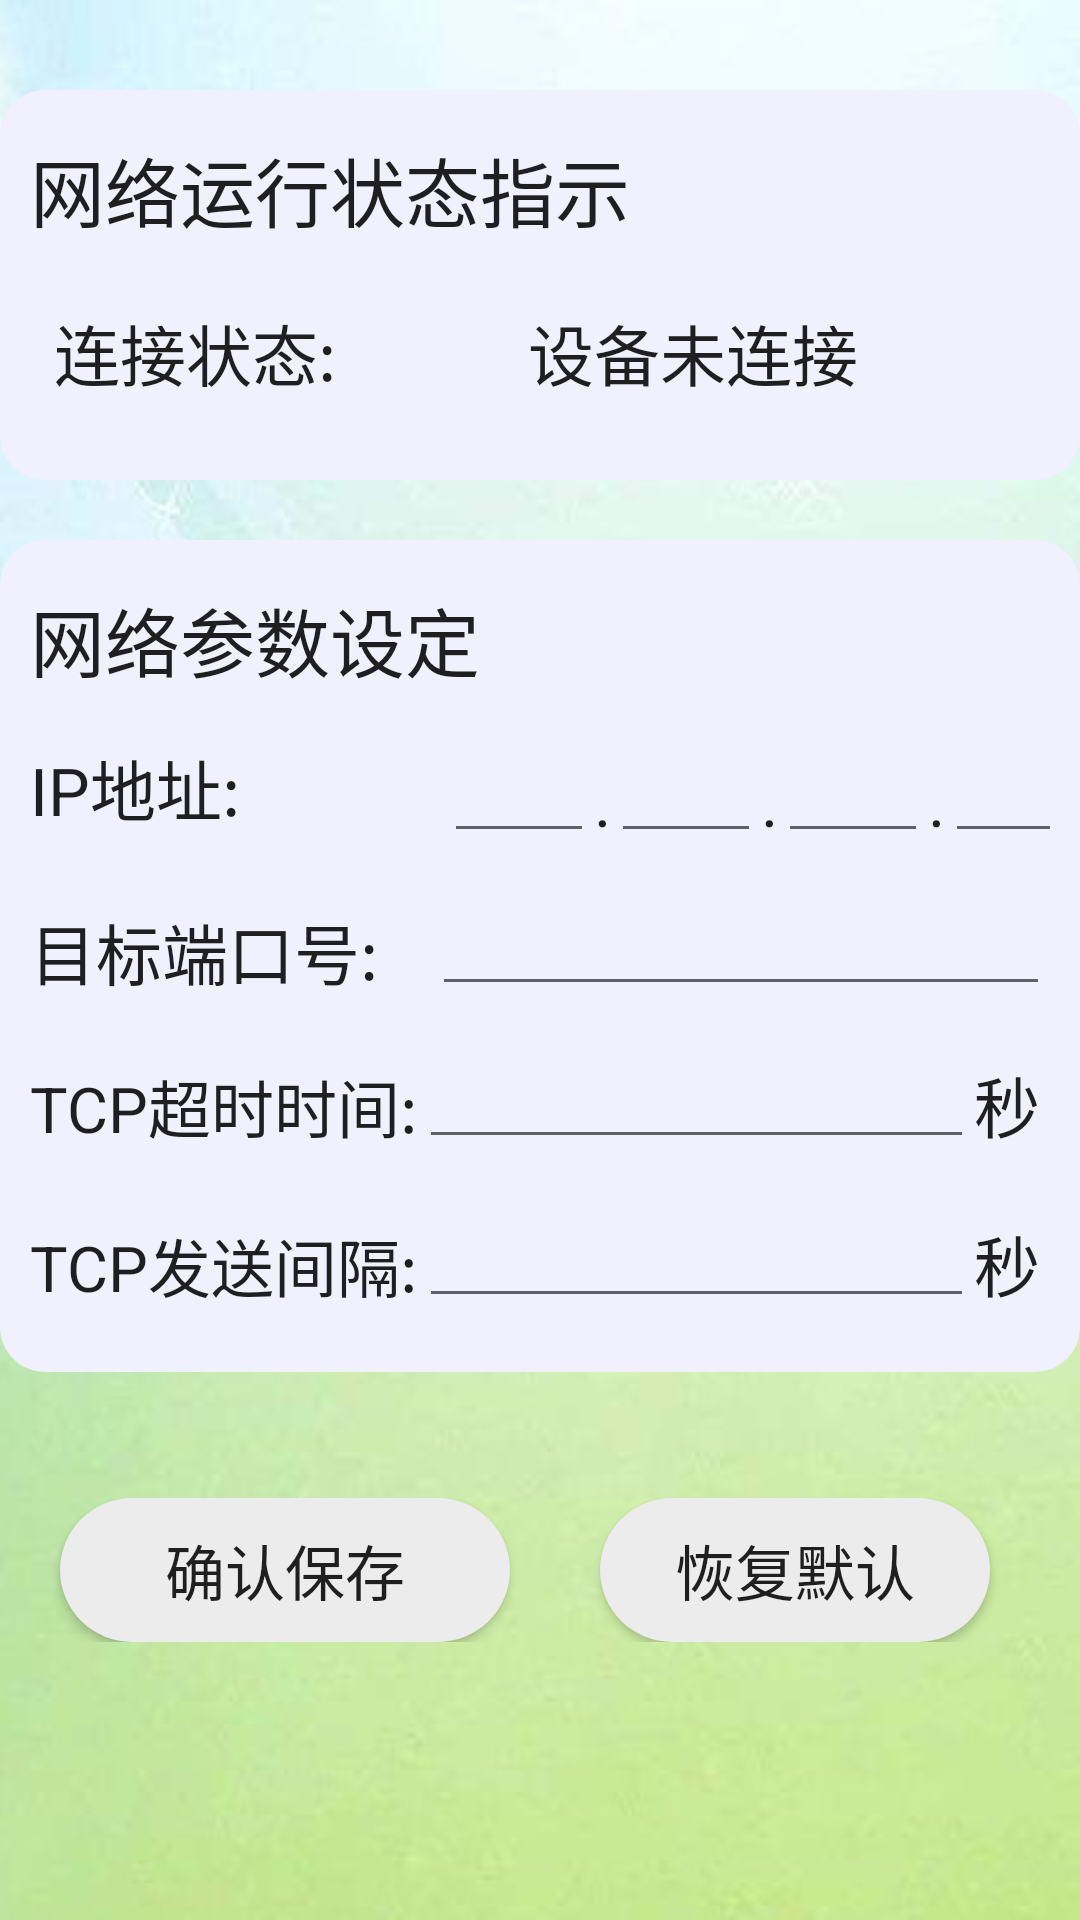

The Android layout XML behind this screen, and the referenced resources:
<!-- AndroidManifest.xml: application theme AppTheme -->
<!-- res/layout/setting.xml -->
<?xml version="1.0" encoding="utf-8"?>
<LinearLayout xmlns:android="http://schemas.android.com/apk/res/android"
    android:layout_width="match_parent"
    android:layout_height="match_parent"
    android:orientation="vertical"
    android:background="@drawable/set_back">

    <LinearLayout
        android:layout_width="match_parent"
        android:layout_height="130dp"
        android:orientation="vertical"
        android:layout_marginTop="30dp"
        android:background="@drawable/setting_background1">
        <TextView
            android:id="@+id/textView1"
            android:layout_width="match_parent"
            android:layout_height="wrap_content"
            android:text="网络运行状态指示"
            android:textSize="25sp"
            android:paddingTop="10dp"
            android:textAppearance="?android:attr/textAppearanceLarge" />
        <LinearLayout
            android:layout_width="match_parent"
            android:layout_height="wrap_content"
            android:orientation="horizontal"
            android:paddingTop="20dp"
            android:paddingBottom="12dp">

            <TextView
                android:id="@+id/textView2"
                android:layout_width="wrap_content"
                android:layout_height="wrap_content"
                android:text="连接状态:"
                android:paddingLeft="8dp"
                android:textAppearance="?android:attr/textAppearanceLarge"/>
            <TextView
                android:id="@+id/Device_State"
                android:layout_width="match_parent"
                android:layout_height="wrap_content"
                android:text="设备未连接"
                android:gravity="center"
                android:textAppearance="?android:attr/textAppearanceLarge"/>
        </LinearLayout>
    </LinearLayout>

    <LinearLayout
        android:layout_width="match_parent"
        android:layout_height="wrap_content"
        android:orientation="vertical"
        android:layout_marginTop="20dp"
        android:background="@drawable/setting_background2">
        <TextView
            android:layout_width="wrap_content"
            android:layout_height="wrap_content"
            android:text="网络参数设定"
            android:textSize="25sp"
            android:textAppearance="?android:attr/textAppearanceLarge"
            android:paddingTop="10dp"/>
        <LinearLayout
            android:layout_width="match_parent"
            android:layout_height="wrap_content"
            android:orientation="horizontal"
            android:layout_marginTop="15dp">
            <TextView
                android:layout_width="wrap_content"
                android:layout_height="wrap_content"
                android:text="IP地址:"
                android:textAppearance="?android:attr/textAppearanceLarge"
                />
            <LinearLayout
                android:layout_width="match_parent"
                android:layout_height="wrap_content"
                android:orientation="horizontal"
                >
                <EditText
                    android:id="@+id/IP_Address1"
                    android:layout_width="50dp"
                    android:layout_height="38dp"
                    android:ems="10"
                    android:maxLength="3"
                    android:inputType="number"
                    android:layout_marginLeft="68dp"/>
                <TextView
                    android:layout_width="wrap_content"
                    android:layout_height="wrap_content"
                    android:text="."
                    android:textAppearance="?android:attr/textAppearanceLarge" />
                <EditText
                    android:id="@+id/IP_Address2"
                    android:layout_width="50dp"
                    android:layout_height="38dp"
                    android:ems="10"
                    android:maxLength="3"
                    android:inputType="number" />
                <TextView
                    android:layout_width="wrap_content"
                    android:layout_height="wrap_content"
                    android:text="."
                    android:textAppearance="?android:attr/textAppearanceLarge" />
                <EditText
                    android:id="@+id/IP_Address3"
                    android:layout_width="50dp"
                    android:layout_height="38dp"
                    android:ems="10"
                    android:maxLength="3"
                    android:inputType="number" />
                <TextView
                    android:layout_width="wrap_content"
                    android:layout_height="wrap_content"
                    android:text="."
                    android:textAppearance="?android:attr/textAppearanceLarge"
                    />
                <EditText
                    android:id="@+id/IP_Address4"
                    android:layout_width="50dp"
                    android:layout_height="38dp"
                    android:ems="10"
                    android:maxLength="3"
                    android:inputType="number"
                    />
            </LinearLayout>

        </LinearLayout>
        <LinearLayout
            android:layout_width="match_parent"
            android:layout_height="wrap_content"
            android:orientation="horizontal"
            android:layout_marginTop="13dp">
            <TextView
                android:layout_width="wrap_content"
                android:layout_height="wrap_content"
                android:text="目标端口号:"
                android:textAppearance="?android:attr/textAppearanceLarge"/>

            <EditText
                android:id="@+id/Port_Name"
                android:layout_width="wrap_content"
                android:layout_height="38dp"
                android:ems="10"
                android:inputType="number"
                android:maxLength="7"
                android:layout_marginLeft="18dp"
                android:gravity="right"/>
        </LinearLayout>
        <LinearLayout
            android:layout_width="match_parent"
            android:layout_height="wrap_content"
            android:orientation="horizontal"
            android:layout_marginTop="13dp">
            <TextView
                android:layout_width="wrap_content"
                android:layout_height="wrap_content"
                android:text="TCP超时时间:"
                android:textSize="21sp"
                android:textAppearance="?android:attr/textAppearanceLarge"/>
            <EditText
                android:id="@+id/Outoftime"
                android:layout_width="185dp"
                android:layout_height="38dp"
                android:ems="10"
                android:inputType="number"
                android:maxLength="7"
                android:gravity="right"/>

            <TextView
                android:layout_width="wrap_content"
                android:layout_height="wrap_content"
                android:text="秒"
                android:textAppearance="?android:attr/textAppearanceLarge" />
        </LinearLayout>
        <LinearLayout
            android:layout_width="match_parent"
            android:layout_height="wrap_content"
            android:orientation="horizontal"
            android:layout_marginTop="15dp"
            android:paddingBottom="13dp">
            <TextView
                android:layout_width="wrap_content"
                android:layout_height="wrap_content"
                android:text="TCP发送间隔:"
                android:textSize="21sp"
                android:textAppearance="?android:attr/textAppearanceLarge"/>
            <EditText
                android:id="@+id/Send_Time"
                android:layout_width="185dp"
                android:layout_height="38dp"
                android:ems="10"
                android:inputType="number"
                android:maxLength="7"
                android:gravity="right"/>
            <TextView
                android:layout_width="wrap_content"
                android:layout_height="wrap_content"
                android:text="秒"
                android:textAppearance="?android:attr/textAppearanceLarge" />

        </LinearLayout>

    </LinearLayout>

    <LinearLayout
        android:layout_width="match_parent"
        android:layout_height="wrap_content"
        android:orientation="horizontal"
        android:layout_marginTop="42dp">
        <Button
            android:id="@+id/Save_Button"
            android:layout_width="wrap_content"
            android:layout_height="wrap_content"
            android:background="@drawable/shape_btn"
            android:layout_marginLeft="20dp"
            android:text="确认保存"
            android:textSize="20sp"/>

        <Button
            android:id="@+id/Canel_Button"
            android:layout_width="wrap_content"
            android:layout_height="wrap_content"
            android:background="@drawable/shape_btn"
            android:layout_marginHorizontal="30dp"
            android:layout_marginRight="20dp"
            android:text="恢复默认"
            android:textSize="20sp" />
    </LinearLayout>

</LinearLayout>
<!-- resources referenced by this layout -->
<resources>
  <!-- drawable set_back: jpg bitmap (drawable, 43215 bytes) -->
  <!-- drawable setting_background1 (drawable) -->
  <?xml version="1.0" encoding="utf-8"?>
  <shape xmlns:android="http://schemas.android.com/apk/res/android">
  
      android:shape="rectangle">
      
      <solid android:color="#f0f0fe"/>
  
      
      
      <corners android:radius="15dip"/>
  
      
      <padding
          android:top="5dp"
          android:bottom="5dp"
          android:left="10dp"
          android:right="10dp" />
  
      <size
          android:width="150dp"
          android:height="20dp" />
  
  </shape>
  <!-- drawable setting_background2 (drawable) -->
  <?xml version="1.0" encoding="utf-8"?>
  <shape xmlns:android="http://schemas.android.com/apk/res/android">
      android:shape="rectangle">
      
      <solid android:color="#f0f0fe"/>
  
      
      
      <corners android:radius="15dip"/>
  
      
      <padding
          android:top="5dp"
          android:bottom="5dp"
          android:left="10dp"
          android:right="10dp" />
  
      <size
          android:width="150dp"
          android:height="20dp" />
  
  </shape>
  <!-- drawable shape_btn (drawable) -->
  <?xml version="1.0" encoding="utf-8"?>
  <shape xmlns:android="http://schemas.android.com/apk/res/android"
      android:shape="rectangle">
      
      <solid android:color="#ECECEC"/>
  
      
      
      <corners android:radius="30dip"/>
  
      
      <padding
          android:top="5dp"
          android:bottom="5dp"
          android:left="10dp"
          android:right="10dp" />
  
      <size
          android:width="150dp"
          android:height="20dp" />
  
  </shape>
  <style name="AppTheme" parent="Base.Theme.AppCompat.Light.DarkActionBar">
          
          <item name="colorPrimary">@color/colorPrimary</item>
          <item name="colorPrimaryDark">@color/colorPrimaryDark</item>
          <item name="colorAccent">@color/colorAccent</item>
      </style>
  <color name="colorPrimary">#3F51B5</color>
  <color name="colorPrimaryDark">#303F9F</color>
  <color name="colorAccent">#FF4081</color>
</resources>
